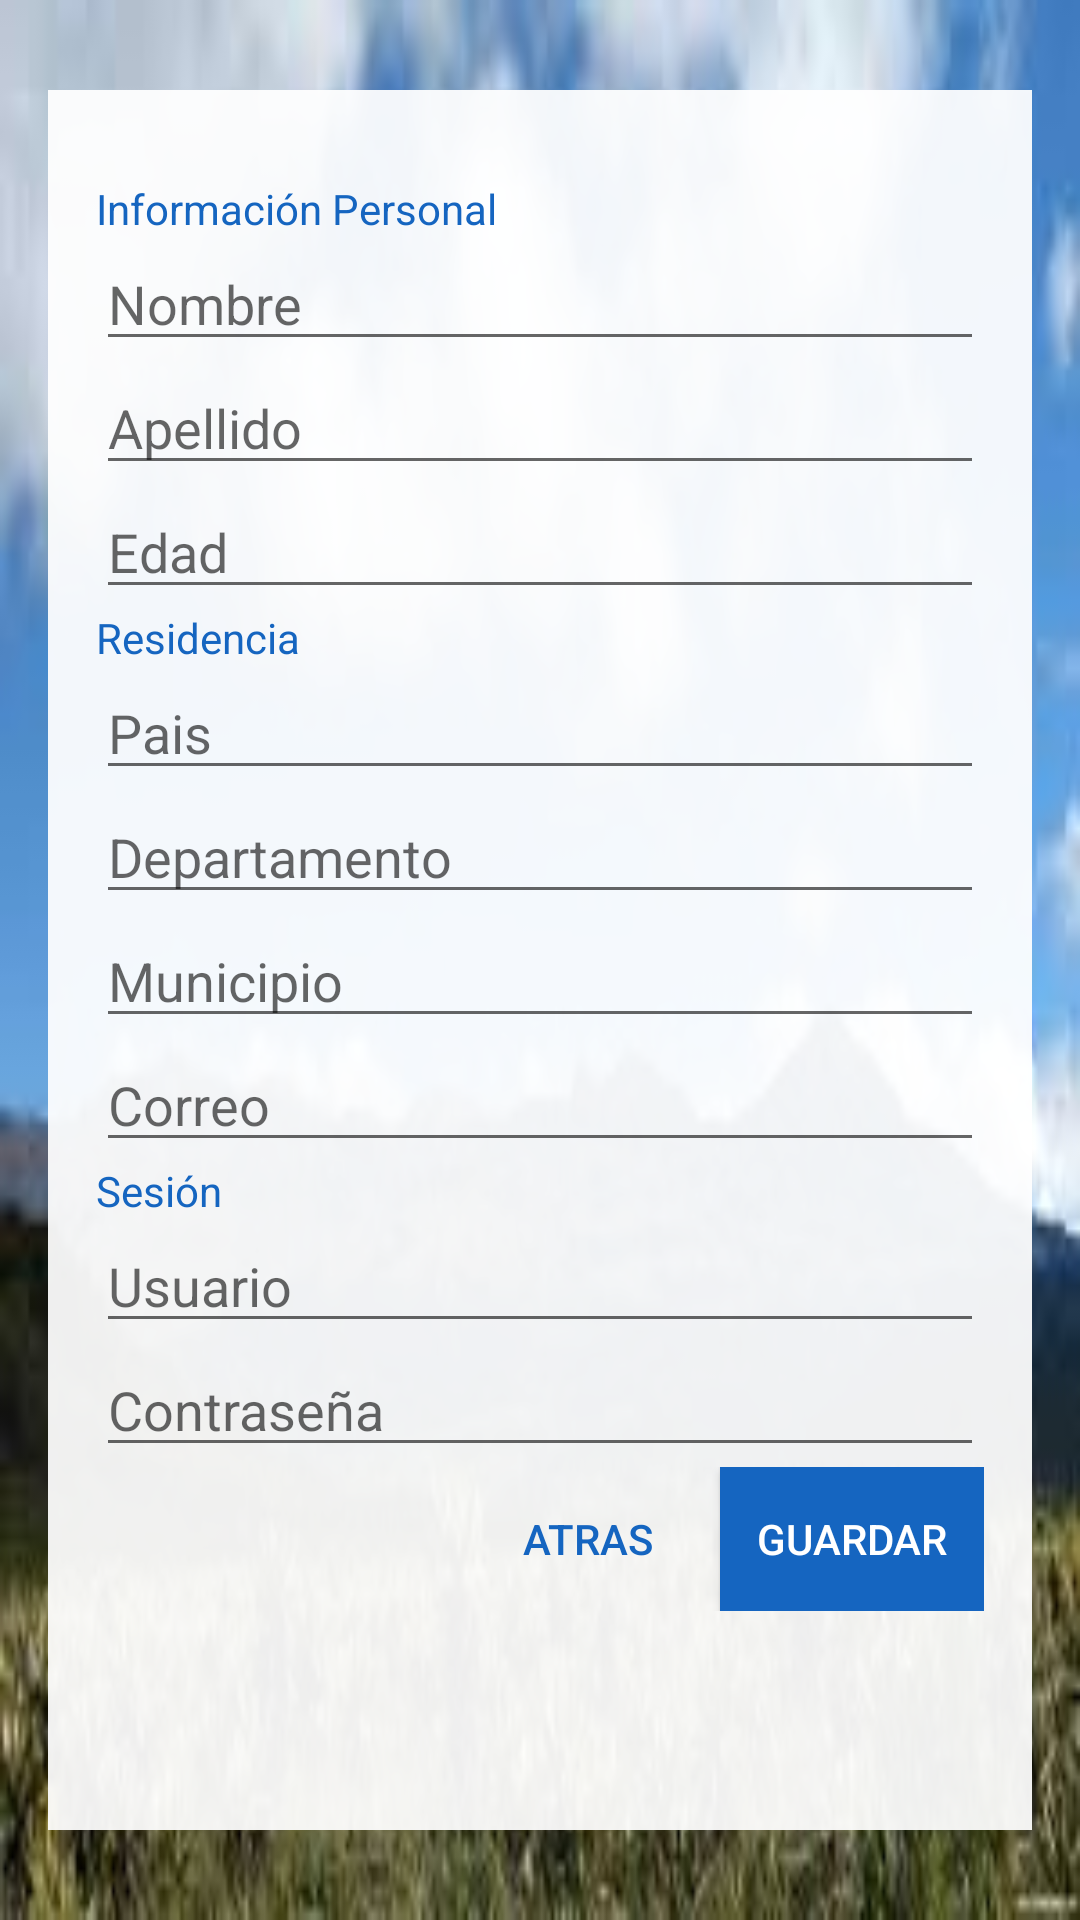

Android layout source for this screen:
<!-- AndroidManifest.xml: application theme AppTheme -->
<!-- res/layout/activity_registro.xml -->
<FrameLayout xmlns:android="http://schemas.android.com/apk/res/android"
        xmlns:tools="http://schemas.android.com/tools"
        android:layout_width="match_parent"
        android:layout_height="match_parent"
        android:paddingLeft="@dimen/activity_horizontal_margin"
        android:paddingRight="@dimen/activity_horizontal_margin"
        android:paddingTop="@dimen/activity_vertical_margin"
        android:paddingBottom="@dimen/activity_vertical_margin"
        android:gravity="center"
        android:orientation="vertical"
        android:background="@drawable/paisaje"
        tools:context="com.example.pablosanjuan.core.controlers.Registro">
        <ScrollView
            android:background="#EEffffff"
            android:layout_height="match_parent"
            android:layout_width="match_parent"
            android:paddingLeft="@dimen/activity_horizontal_margin"
            android:paddingRight="@dimen/activity_horizontal_margin"
            android:paddingTop="@dimen/activity_vertical_margin"
            android:paddingBottom="@dimen/activity_vertical_margin">
        <LinearLayout
            android:layout_width="match_parent"
            android:orientation="vertical"
            android:layout_height="match_parent">

        <TextView
            android:id="@+id/txt_informacion"
            android:layout_width="match_parent"
            android:layout_height="wrap_content"
            android:text="Información Personal"
            android:textSize="@dimen/elemento_text_size"
            android:textColor="@color/md_blue_800"/>
        <EditText
            android:singleLine="true"
            android:id="@+id/edt_nombre_reg"
            android:layout_width="match_parent"
            android:layout_height="wrap_content"
            android:hint="Nombre"/>
        <EditText
            android:singleLine="true"
            android:id="@+id/edt_apellido_reg"
            android:layout_width="match_parent"
            android:layout_height="wrap_content"
            android:hint="Apellido"/>

        <EditText
            android:singleLine="true"
            android:id="@+id/edt_edad_reg"
            android:layout_width="match_parent"
            android:layout_height="wrap_content"
            android:hint="Edad"/>
        <TextView
            android:id="@+id/txt_residencia"
            android:layout_width="match_parent"
            android:layout_height="wrap_content"
            android:text="Residencia"
            android:textColor="@color/md_blue_800"
            android:textSize="@dimen/elemento_text_size"/>
        <EditText
            android:singleLine="true"
            android:id="@+id/edt_pais_reg"
            android:layout_width="match_parent"
            android:layout_height="wrap_content"
            android:hint="Pais"/>
        <EditText
            android:singleLine="true"
            android:id="@+id/edt_departamento_reg"
            android:layout_width="match_parent"
            android:layout_height="wrap_content"
            android:hint="Departamento"/>

        <EditText
            android:singleLine="true"
            android:id="@+id/edt_municipio_reg"
            android:layout_width="match_parent"
            android:layout_height="wrap_content"
            android:hint="Municipio"/>

        <EditText
            android:singleLine="true"
            android:id="@+id/edt_correo"
            android:inputType="textEmailAddress"
            android:layout_width="match_parent"
            android:layout_height="wrap_content"
            android:hint="Correo"/>
        <TextView
            android:id="@+id/txt_sesion"
            android:layout_width="match_parent"
            android:layout_height="wrap_content"
            android:text="Sesión"
            android:textColor="@color/md_blue_800"
            android:textSize="@dimen/elemento_text_size"/>
        <EditText
            android:singleLine="true"
            android:id="@+id/edt_usuario_reg"
            android:layout_width="match_parent"
            android:layout_height="wrap_content"
            android:hint="Usuario"/>

        <EditText
            android:singleLine="true"
            android:id="@+id/edt_contraseña_reg"
            android:layout_width="match_parent"
            android:layout_height="wrap_content"
            android:hint="Contraseña"/>
        <RelativeLayout
            android:layout_width="match_parent"
            android:orientation="horizontal"
            android:layout_height="wrap_content">
            <Button
                android:textColor="@color/md_white_1000"
                android:background="@color/md_blue_800"
                android:id="@+id/btn_grdr_registro"
                android:layout_width="wrap_content"
                android:layout_height="wrap_content"
                android:layout_alignParentRight="true"
                android:text="Guardar"/>
            <Button
                android:onClick="onClick"
                android:id="@+id/btn_hacia_loguin"
                android:layout_width="wrap_content"
                android:layout_height="wrap_content"
                android:text="Atras"
                android:textColor="@color/md_blue_800"
                android:layout_toLeftOf="@+id/btn_grdr_registro"
                style="@style/Base.Widget.AppCompat.Button.Borderless.Colored" />
        </RelativeLayout>
    </LinearLayout>
</ScrollView>
</FrameLayout>
<!-- resources referenced by this layout -->
<resources>
  <color name="md_blue_800">#1565c0</color>
  <color name="md_white_1000">#ffffff</color>
  <dimen name="activity_horizontal_margin">16dp</dimen>
  <dimen name="activity_vertical_margin">30dp</dimen>
  <dimen name="elemento_text_size">14sp</dimen>
  <!-- drawable paisaje: jpeg bitmap (drawable, 8182 bytes) -->
  <style name="AppTheme" parent="Base.AppTheme">
  
      </style>
  <style name="Base.AppTheme" parent="Theme.AppCompat.Light.NoActionBar">
          <item name="colorPrimary">@color/md_blue_800</item>
          <item name="colorPrimaryDark">@color/md_blue_900</item>
          <item name="colorAccent">@color/md_blue_300</item>
          <item name="colorControlHighlight">@color/md_blue_500_25</item>
          <item name="android:windowBackground">@color/fondo</item>
      </style>
  <color name="md_blue_900">#0d47a1</color>
  <color name="md_blue_300">#64b5f6</color>
  <color name="md_blue_500_25">#402196f3</color>
  <color name="fondo">#FFFFFF</color>
</resources>
